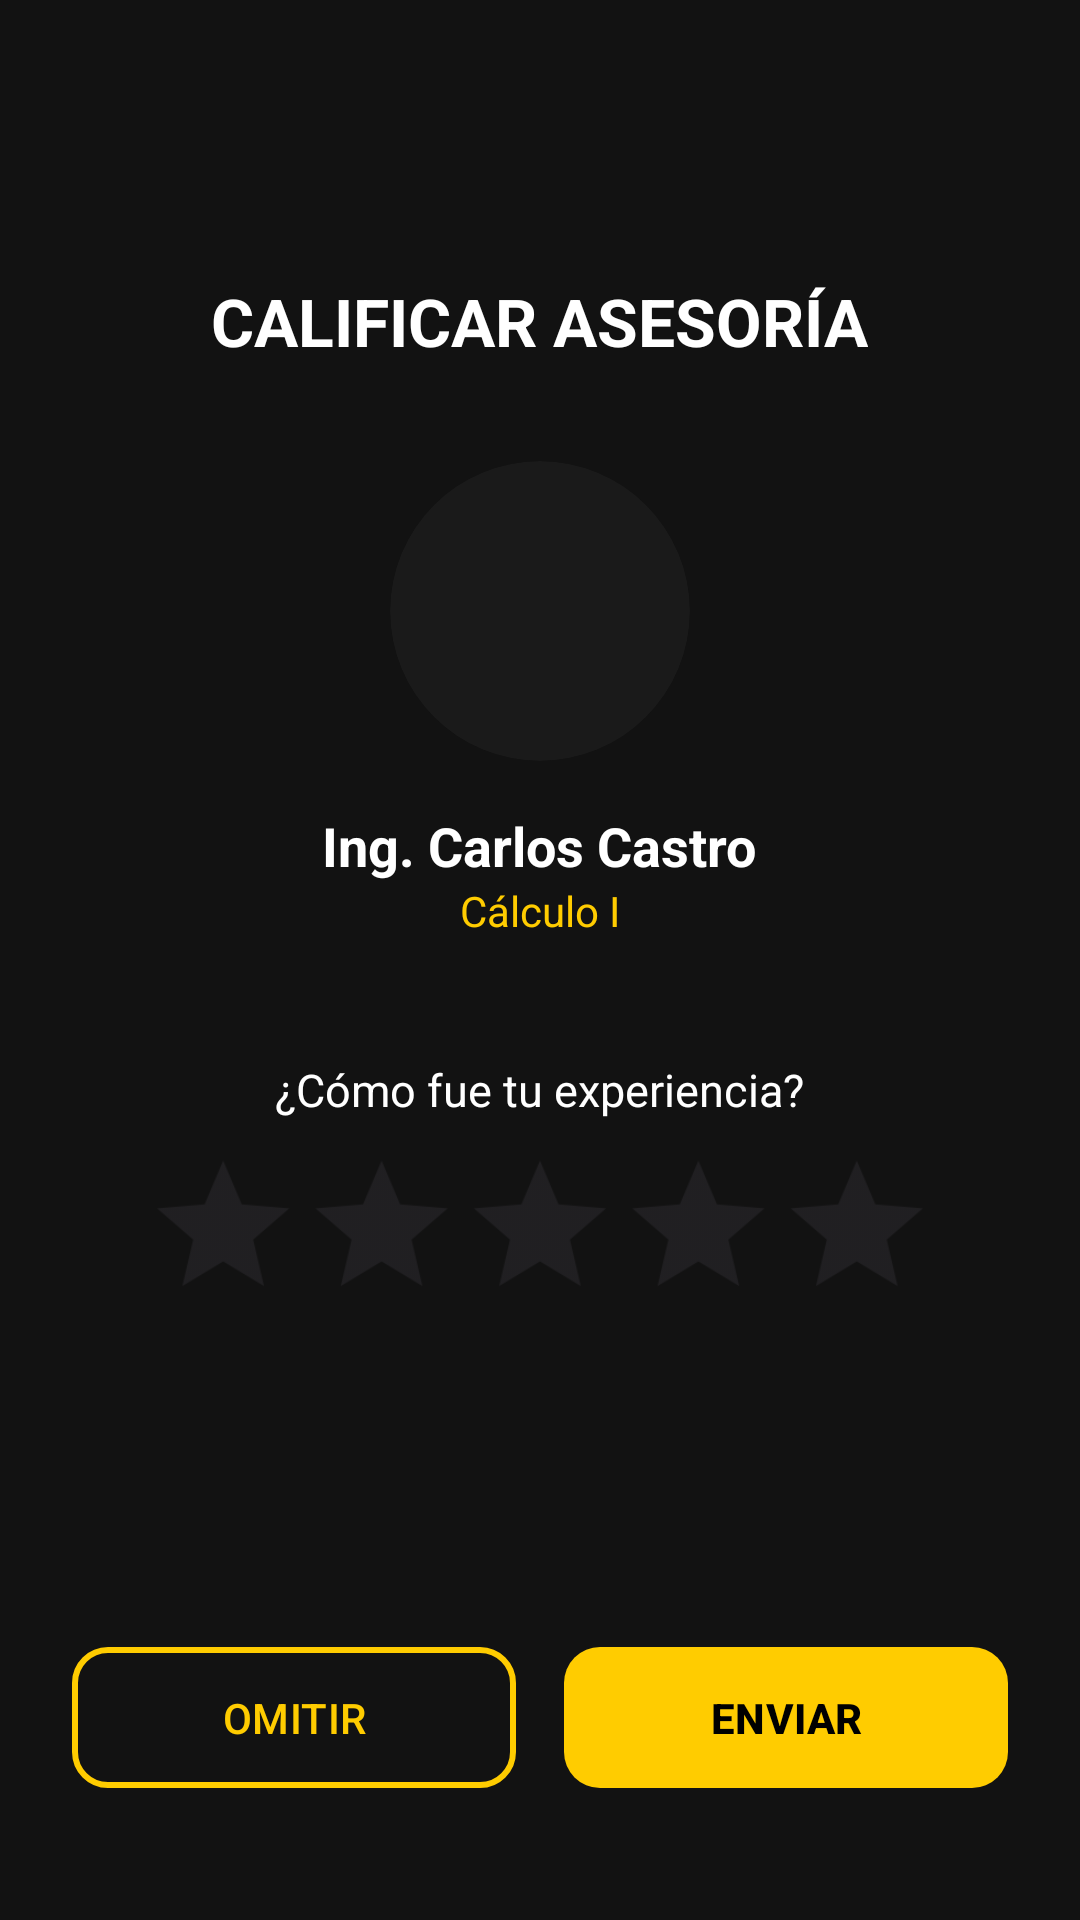

Here is an Android app screen rendered from its layout file. Give the layout XML and the strings, colors and styles it references.
<!-- AndroidManifest.xml: application theme Theme.PROYECTOV1 -->
<!-- res/layout/activity_calificar.xml -->
<?xml version="1.0" encoding="utf-8"?>
<androidx.constraintlayout.widget.ConstraintLayout xmlns:android="http://schemas.android.com/apk/res/android"
    xmlns:app="http://schemas.android.com/apk/res-auto"
    android:layout_width="match_parent"
    android:layout_height="match_parent"
    android:background="@color/upn_black"
    android:padding="24dp">

    <LinearLayout
        android:id="@+id/containerCentral"
        android:layout_width="match_parent"
        android:layout_height="wrap_content"
        android:gravity="center"
        android:orientation="vertical"
        app:layout_constraintBottom_toTopOf="@+id/layoutBotonesCalificar"
        app:layout_constraintTop_toTopOf="parent"
        app:layout_constraintVertical_bias="0.4">

        <TextView
            android:id="@+id/tvTituloCalificar"
            android:layout_width="wrap_content"
            android:layout_height="wrap_content"
            android:text="CALIFICAR ASESORÍA"
            android:textColor="@color/text_white"
            android:textSize="22sp"
            android:textStyle="bold" />

        <androidx.cardview.widget.CardView
            android:layout_width="100dp"
            android:layout_height="100dp"
            android:layout_marginTop="32dp"
            app:cardBackgroundColor="#1A1A1A"
            app:cardCornerRadius="50dp"
            app:cardElevation="0dp">

            <ImageView
                android:id="@+id/ivFotoCalificar"
                android:layout_width="match_parent"
                android:layout_height="match_parent"
                android:scaleType="centerCrop"
                android:src="@drawable/usuario"
                app:tint="@color/text_gray" />
        </androidx.cardview.widget.CardView>

        <TextView
            android:id="@+id/tvNombreProfCalificar"
            android:layout_width="wrap_content"
            android:layout_height="wrap_content"
            android:layout_marginTop="16dp"
            android:text="Ing. Carlos Castro"
            android:textColor="@color/text_white"
            android:textSize="18sp"
            android:textStyle="bold" />

        <TextView
            android:id="@+id/tvCursoCalificar"
            android:layout_width="wrap_content"
            android:layout_height="wrap_content"
            android:text="Cálculo I"
            android:textColor="@color/upn_yellow"
            android:textSize="14sp" />

        <TextView
            android:layout_width="wrap_content"
            android:layout_height="wrap_content"
            android:layout_marginTop="40dp"
            android:text="¿Cómo fue tu experiencia?"
            android:textColor="@color/text_white"
            android:textSize="15sp" />

        <RatingBar
            android:id="@+id/rbCalificacion"
            style="@android:style/Widget.Material.RatingBar"
            android:layout_width="wrap_content"
            android:layout_height="wrap_content"
            android:layout_marginTop="12dp"
            android:numStars="5"
            android:progressTint="@color/upn_yellow"
            android:rating="0"
            android:scaleX="1.1"
            android:scaleY="1.1"
            android:stepSize="1" />

    </LinearLayout>

    <LinearLayout
        android:id="@+id/layoutBotonesCalificar"
        android:layout_width="match_parent"
        android:layout_height="wrap_content"
        android:layout_marginBottom="16dp"
        android:orientation="horizontal"
        app:layout_constraintBottom_toBottomOf="parent">

        <com.google.android.material.button.MaterialButton
            android:id="@+id/btnOmitir"
            android:layout_width="0dp"
            android:layout_height="55dp"
            android:layout_marginEnd="8dp"
            android:layout_weight="1"
            android:text="OMITIR"
            android:textColor="@color/upn_yellow"
            app:backgroundTint="@color/upn_black"
            app:cornerRadius="12dp"
            app:strokeColor="@color/upn_yellow"
            app:strokeWidth="2dp" />

        <com.google.android.material.button.MaterialButton
            android:id="@+id/btnEnviarCalificacion"
            android:layout_width="0dp"
            android:layout_height="55dp"
            android:layout_marginStart="8dp"
            android:layout_weight="1"
            android:text="ENVIAR"
            android:textColor="@color/pure_black"
            android:textStyle="bold"
            app:backgroundTint="@color/upn_yellow"
            app:cornerRadius="12dp" />
    </LinearLayout>

</androidx.constraintlayout.widget.ConstraintLayout>
<!-- resources referenced by this layout -->
<resources>
  <color name="pure_black">#000000</color>
  <color name="text_gray">#888888</color>
  <color name="text_white">#FFFFFF</color>
  <color name="upn_black">#121212</color>
  <color name="upn_yellow">#FFCC00</color>
  <style name="Theme.PROYECTOV1" parent="Base.Theme.PROYECTOV1" />
  <style name="Base.Theme.PROYECTOV1" parent="Theme.Material3.DayNight.NoActionBar">
          <item name="android:windowSplashScreenBackground" tools:targetApi="31">#000000</item>
          <item name="android:windowSplashScreenAnimatedIcon" tools:targetApi="31">@mipmap/splash_logo_upn</item>
          <item name="android:windowSplashScreenIconBackgroundColor" tools:targetApi="31">#FBB900</item>
      </style>
</resources>
